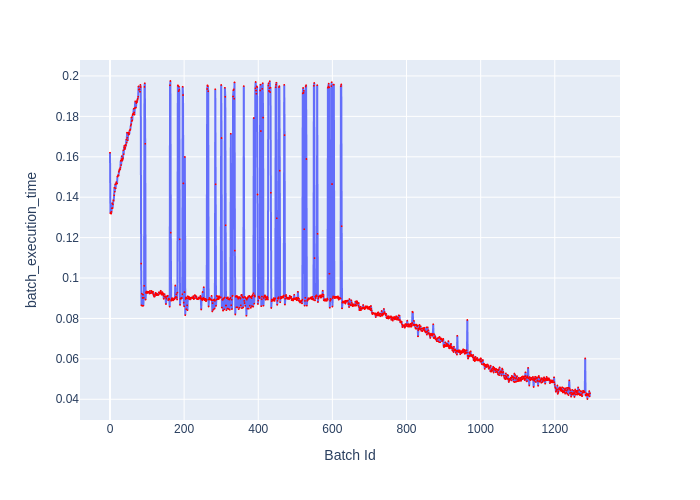

Values plotted in this chart, from the file beside it:
Batch Id, batch_execution_time
0, 0.162
1, 0.1321
2, 0.1323
3, 0.1319
4, 0.1328
5, 0.1345
6, 0.137
7, 0.1346
8, 0.1365
9, 0.1385
10, 0.1383
11, 0.1409
12, 0.1447
13, 0.1427
14, 0.1463
15, 0.1443
16, 0.1465
17, 0.1475
18, 0.1467
19, 0.1468
20, 0.1502
21, 0.1504
22, 0.151
23, 0.1507
24, 0.1525
25, 0.1533
26, 0.1539
27, 0.1537
28, 0.1547
29, 0.158
30, 0.1559
31, 0.1588
32, 0.1603
33, 0.1581
34, 0.1587
35, 0.1593
36, 0.1632
37, 0.1613
38, 0.1646
39, 0.1655
40, 0.1637
41, 0.1645
42, 0.166
43, 0.1655
44, 0.1685
45, 0.167
46, 0.1719
47, 0.1694
48, 0.1682
49, 0.1717
50, 0.1709
51, 0.1721
52, 0.1712
53, 0.1731
54, 0.1732
55, 0.1736
56, 0.1754
57, 0.1761
58, 0.1794
59, 0.1777
... 1,236 more rows
